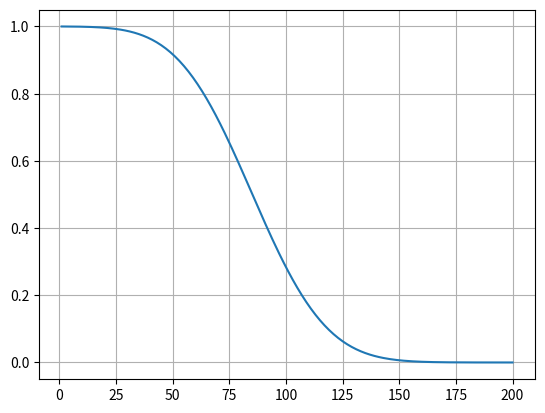

The script that saved this image:
import numpy as np
import matplotlib.pyplot as plt

"""
# 1D diffusion
m = 30
dt = 1
dx = 1
f0 = np.zeros(m)
f = np.zeros(m)
dx = 1
dt = 0.05

alpha = 0.25  # diffusion coefficient

mstep = 4000 # total number of time steps
twall = 1.0  # left hand wall temperature

for i in range(0,m):
    f0[i] = 0

f0[0] = twall
#f[0] = 1
f0[m-1] = f0[m-2]
#f[m-1] = f[m-2]
xaxis = np.linspace(1,m,m)
#
#for kk in range(1,mstep):
#    for i in range(1,m-1):
#        f[i] = f0[i] + dt*alpha*(f0[i+1]-2*f0[i-1]) / (dx*dx)
#    for i in range(1,m-1):
#        f0[i] = f[i] 
#    f0[m-1] = f0[m-2]
    

for kk in range(1,mstep):
    for i in range(1,m-1):
        f[i] = f0[i] + dt*alpha*(f0[i+1]-2*f0[i] + f0[i-1]) / (dx*dx)
    for i in range(1,m-1):
        f0[i] = f[i] 
    f0[m-1] = f0[m-2]
    f0[0]=twall
    
plt.plot(xaxis,f0)
plt.grid()
"""
# 1D Advection diffusion
u =0.1
m = 200
dt = 0.25
dx = 0.5
f0 = np.zeros(m) #old time step
f = np.zeros(m) #new time step


alpha = 0.25  # diffusion coefficient

mstep = 1600 # total number of time steps
twall = 1.0  # left hand wall temperature

for i in range(0,m):
    f0[i] = 0

f0[0] = twall
f0[m-1] = f0[m-2]
xaxis = np.linspace(1,m,m)


for kk in range(1,mstep):
    for i in range(1,m-1):
        adv = (dt*u*(f0[i+1] -f0[i]) ) /dx
        f[i] = (f0[i] + dt*alpha*(f0[i+1]-2*f0[i] + f0[i-1]) / (dx*dx)) - adv
    for i in range(1,m-1):
        f0[i] = f[i] 
    f0[m-1] = f0[m-2]
    f0[0]=twall
    
plt.plot(xaxis,f0)
plt.grid()